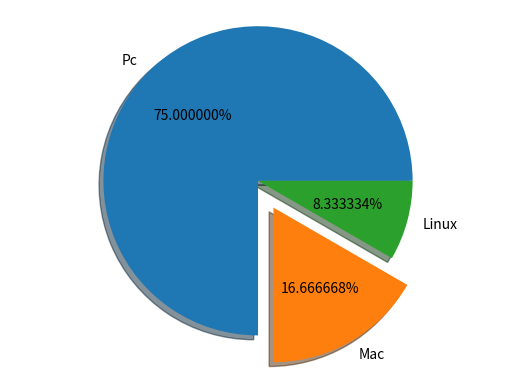

The matplotlib source for this figure:
from matplotlib import pyplot
machine_counts = [18,4,2]
machine_names = ["Pc", "Mac", "Linux"]

pyplot.pie(machine_counts, labels = machine_names, autopct="%f%%", shadow=True, explode =[0,0.2,0])
pyplot.axis("equal")
pyplot.show()